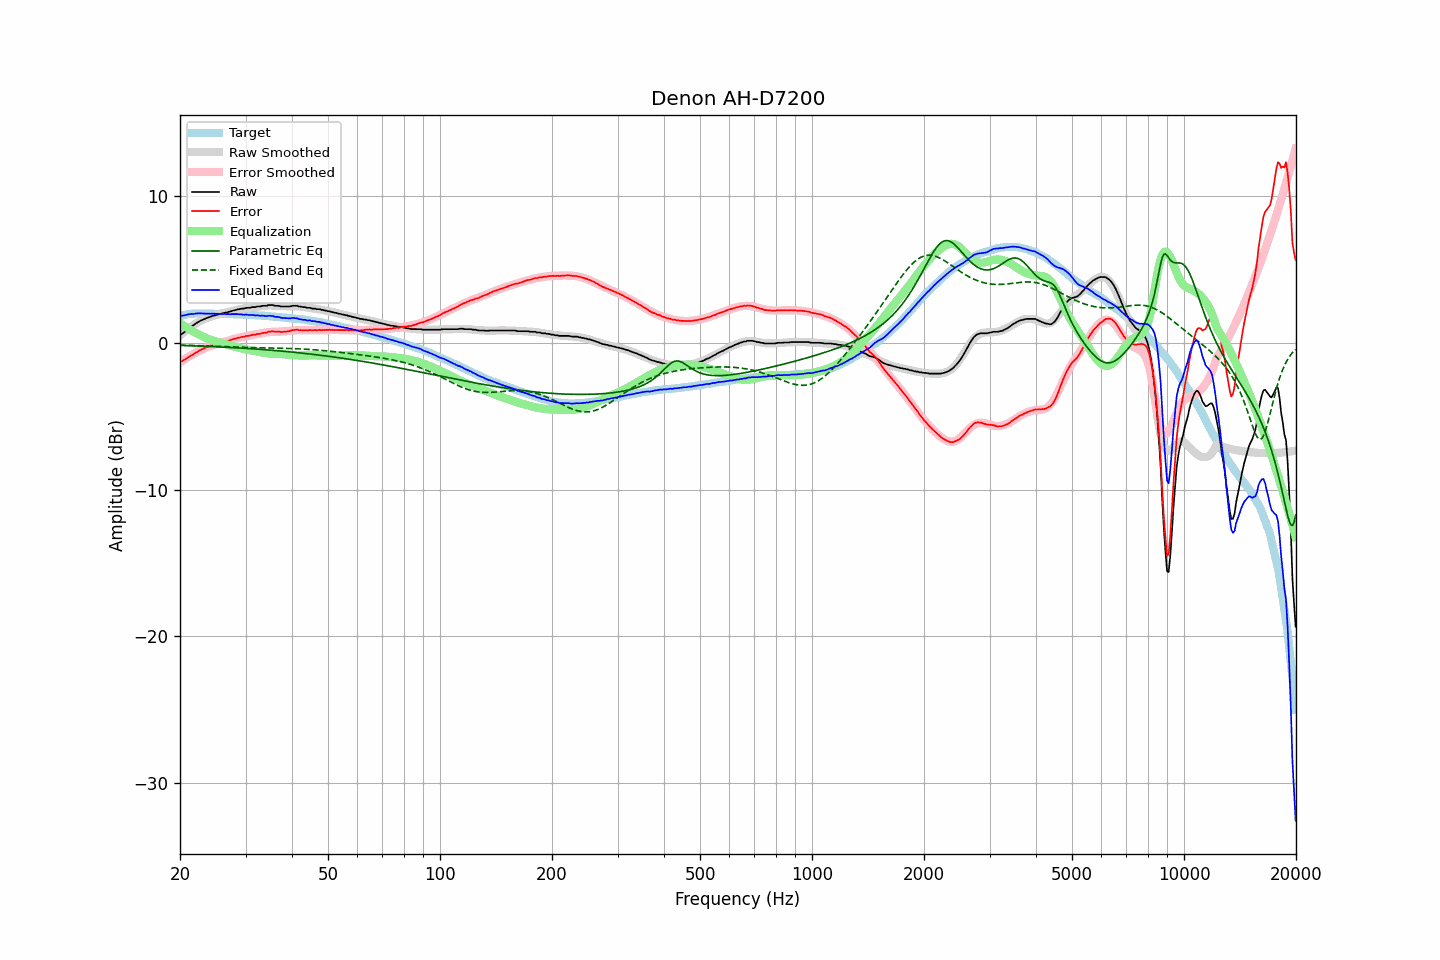

Values plotted in this chart, from the file beside it:
frequency, raw, error, smoothed, error_smoothed, equalization, parametric_eq, fixed_band_eq, equalized_raw, equalized_smoothed, target
20.00, 0.55, -1.27, 0.50, -1.33, 1.33, -0.18, -0.16, 1.88, 1.84, 1.82
20.20, 0.58, -1.27, 0.60, -1.26, 1.26, -0.18, -0.16, 1.84, 1.86, 1.85
20.40, 0.67, -1.20, 0.69, -1.19, 1.19, -0.18, -0.16, 1.86, 1.88, 1.88
20.61, 0.76, -1.14, 0.78, -1.12, 1.12, -0.19, -0.17, 1.88, 1.90, 1.90
20.81, 0.86, -1.06, 0.87, -1.05, 1.05, -0.19, -0.17, 1.91, 1.92, 1.93
21.02, 0.95, -1.01, 0.95, -0.98, 0.98, -0.19, -0.17, 1.93, 1.93, 1.96
21.23, 1.04, -0.93, 1.03, -0.91, 0.91, -0.20, -0.18, 1.95, 1.95, 1.97
21.44, 1.12, -0.86, 1.11, -0.85, 0.85, -0.20, -0.18, 1.97, 1.96, 1.98
21.66, 1.17, -0.82, 1.18, -0.79, 0.79, -0.21, -0.18, 1.96, 1.97, 1.99
21.87, 1.25, -0.73, 1.26, -0.73, 0.73, -0.21, -0.19, 1.98, 1.98, 1.99
22.09, 1.33, -0.66, 1.32, -0.67, 0.67, -0.21, -0.19, 2.00, 1.99, 2.00
22.31, 1.39, -0.60, 1.39, -0.61, 0.61, -0.22, -0.19, 2.00, 2.00, 2.00
22.54, 1.46, -0.54, 1.45, -0.55, 0.55, -0.22, -0.20, 2.00, 2.00, 2.00
22.76, 1.52, -0.48, 1.51, -0.49, 0.49, -0.23, -0.20, 2.01, 2.00, 2.00
22.99, 1.56, -0.43, 1.56, -0.43, 0.43, -0.23, -0.20, 1.99, 1.99, 1.99
23.22, 1.61, -0.38, 1.61, -0.38, 0.38, -0.23, -0.21, 1.99, 1.99, 1.99
23.45, 1.66, -0.33, 1.66, -0.33, 0.33, -0.24, -0.21, 1.99, 1.99, 1.99
23.69, 1.70, -0.29, 1.70, -0.29, 0.29, -0.24, -0.22, 1.99, 1.99, 1.99
23.92, 1.74, -0.25, 1.74, -0.24, 0.24, -0.25, -0.22, 1.98, 1.99, 1.99
24.16, 1.77, -0.22, 1.78, -0.20, 0.20, -0.25, -0.23, 1.97, 1.98, 1.99
24.40, 1.82, -0.16, 1.81, -0.17, 0.17, -0.26, -0.23, 1.99, 1.98, 1.99
24.65, 1.86, -0.12, 1.85, -0.13, 0.13, -0.26, -0.23, 1.99, 1.98, 1.98
24.89, 1.87, -0.10, 1.88, -0.10, 0.10, -0.27, -0.24, 1.97, 1.98, 1.98
25.14, 1.91, -0.07, 1.91, -0.07, 0.07, -0.27, -0.24, 1.98, 1.98, 1.98
25.39, 1.93, -0.05, 1.93, -0.04, 0.04, -0.28, -0.25, 1.97, 1.97, 1.98
25.65, 1.96, -0.02, 1.96, -0.01, 0.01, -0.28, -0.25, 1.97, 1.97, 1.98
25.91, 1.99, 0.02, 1.99, 0.02, -0.02, -0.29, -0.26, 1.97, 1.97, 1.97
26.16, 2.01, 0.05, 2.02, 0.05, -0.05, -0.29, -0.26, 1.96, 1.97, 1.97
26.43, 2.05, 0.08, 2.05, 0.08, -0.08, -0.30, -0.27, 1.97, 1.97, 1.97
26.69, 2.06, 0.09, 2.08, 0.11, -0.11, -0.31, -0.27, 1.95, 1.96, 1.97
26.96, 2.10, 0.13, 2.10, 0.14, -0.14, -0.31, -0.27, 1.95, 1.96, 1.97
27.23, 2.12, 0.16, 2.13, 0.18, -0.18, -0.32, -0.28, 1.94, 1.96, 1.96
27.50, 2.16, 0.20, 2.16, 0.21, -0.21, -0.32, -0.28, 1.95, 1.95, 1.96
27.77, 2.19, 0.24, 2.19, 0.24, -0.24, -0.33, -0.29, 1.95, 1.95, 1.95
28.05, 2.22, 0.27, 2.21, 0.27, -0.27, -0.33, -0.29, 1.95, 1.95, 1.95
28.33, 2.24, 0.30, 2.24, 0.30, -0.30, -0.34, -0.30, 1.94, 1.94, 1.94
28.62, 2.28, 0.34, 2.26, 0.33, -0.33, -0.35, -0.30, 1.95, 1.94, 1.94
28.90, 2.29, 0.35, 2.29, 0.35, -0.35, -0.35, -0.30, 1.94, 1.93, 1.94
29.19, 2.32, 0.39, 2.31, 0.38, -0.38, -0.36, -0.31, 1.94, 1.93, 1.93
29.48, 2.33, 0.40, 2.33, 0.41, -0.41, -0.37, -0.31, 1.92, 1.92, 1.93
29.78, 2.33, 0.41, 2.35, 0.43, -0.43, -0.37, -0.31, 1.90, 1.92, 1.92
30.08, 2.38, 0.46, 2.36, 0.45, -0.45, -0.38, -0.32, 1.93, 1.91, 1.92
30.38, 2.38, 0.47, 2.38, 0.47, -0.47, -0.39, -0.32, 1.91, 1.91, 1.91
30.68, 2.38, 0.47, 2.39, 0.49, -0.49, -0.39, -0.32, 1.89, 1.90, 1.91
30.99, 2.40, 0.50, 2.41, 0.51, -0.51, -0.40, -0.33, 1.89, 1.90, 1.90
31.30, 2.43, 0.54, 2.42, 0.53, -0.53, -0.41, -0.33, 1.90, 1.89, 1.89
31.61, 2.43, 0.54, 2.43, 0.55, -0.55, -0.42, -0.33, 1.88, 1.88, 1.89
31.93, 2.43, 0.55, 2.45, 0.57, -0.57, -0.42, -0.33, 1.86, 1.88, 1.88
32.24, 2.47, 0.60, 2.46, 0.59, -0.59, -0.43, -0.34, 1.88, 1.87, 1.87
32.57, 2.47, 0.60, 2.48, 0.62, -0.62, -0.44, -0.34, 1.85, 1.86, 1.87
32.89, 2.47, 0.61, 2.49, 0.64, -0.64, -0.45, -0.34, 1.83, 1.86, 1.86
33.22, 2.51, 0.66, 2.51, 0.66, -0.66, -0.46, -0.34, 1.85, 1.85, 1.85
33.55, 2.52, 0.67, 2.52, 0.68, -0.68, -0.46, -0.34, 1.84, 1.84, 1.85
33.89, 2.52, 0.68, 2.53, 0.70, -0.70, -0.47, -0.35, 1.82, 1.83, 1.84
34.23, 2.52, 0.69, 2.54, 0.71, -0.71, -0.48, -0.35, 1.81, 1.82, 1.83
34.57, 2.57, 0.75, 2.54, 0.72, -0.72, -0.49, -0.35, 1.85, 1.81, 1.82
34.92, 2.57, 0.76, 2.54, 0.73, -0.73, -0.50, -0.35, 1.84, 1.81, 1.81
35.27, 2.57, 0.77, 2.54, 0.74, -0.74, -0.51, -0.35, 1.83, 1.80, 1.80
35.62, 2.57, 0.78, 2.54, 0.75, -0.75, -0.52, -0.36, 1.82, 1.79, 1.79
35.97, 2.52, 0.74, 2.53, 0.75, -0.75, -0.53, -0.36, 1.77, 1.78, 1.78
... 635 more rows
